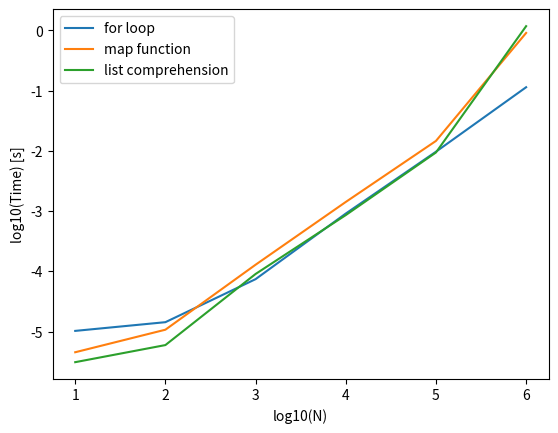

Python code for this plot:
#!/usr/bin/env python3
# -*- coding: utf-8 -*-
"""
Created on Sun May 19 2018
@author: hibikisan
"""
def makelist01(n):
    a = []
    for i in range(n):
        a.append(2*i+1)
    return a

def makelist02(n):
    return list(map(lambda x:2*x+1, range(n)))

def makelist03(n):
    return [2*n_+1 for n_ in range(n)]

if __name__ == '__main__':
    import time
    import math
    import matplotlib.pyplot as plt
   
    #Set the number 
    x = range(1, 7)
   
    timelist_01 = []
    timelist_02 = []
    timelist_03 = []
    
    for i in x:
        n = pow(10, i)

        #Start time
        time0 = time.time()
        list01 = makelist01(n)
        time1 = time.time()
           
        list02 = makelist02(n)
        time2 = time.time()
    
        list03 = makelist03(n)
        time3 = time.time()
        
        #Store the processing time of each medhod
        timelist_01.append(time1 - time0)
        timelist_02.append(time2 - time1)
        timelist_03.append(time3 - time2)

        print('for loop\t\t:{}'.format(time1 - time0))
        print('map function\t\t:{}'.format(time2 - time1))
        print('list comprihension\t:{}'.format(time3 - time2))
        
    #Draw graph with logarithmic scale
    plt.plot(x, [math.log10(x) for x in timelist_01], label = 'for loop')
    plt.plot(x, [math.log10(x) for x in timelist_02], label = 'map function')
    plt.plot(x, [math.log10(x) for x in timelist_03], label = 'list comprehension')

    plt.xlabel("log10(N)")
    plt.ylabel("log10(Time) [s]")
    plt.legend()
    plt.show()
    